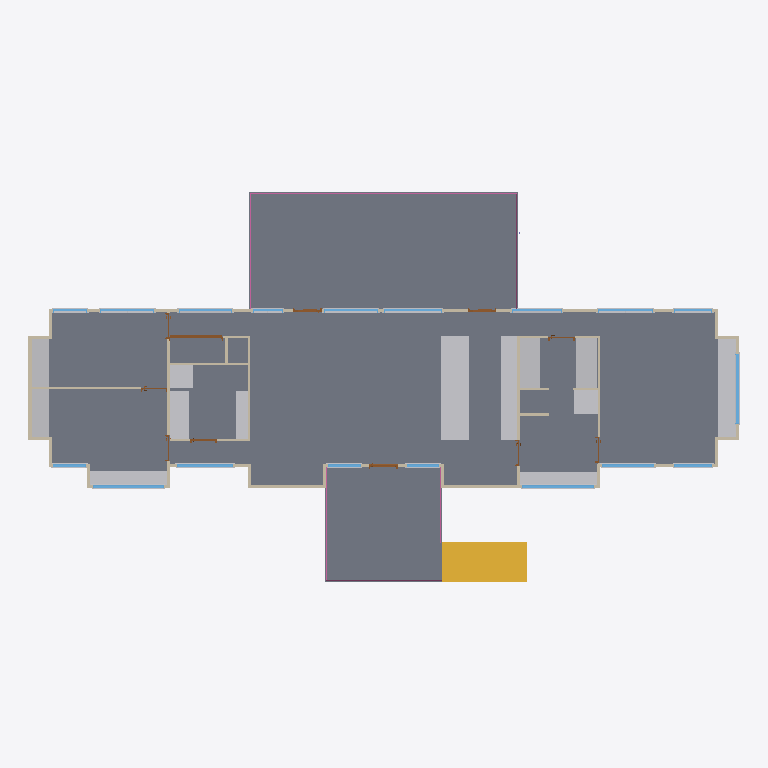
Plan cut of the same IFC building model at storey 'First Floor' (level 2.60 m, cut at 4.00 m), seen from above with north up, elements coloured by IFC class: 49 other elements (light grey), 35 walls (beige), 18 windows (light blue), 11 doors (brown), 3 slabs (grey), 3 railings (pink), 1 stair (yellow). Cut surfaces are drawn darker.
Extent 27.3 m × 15.2 m × 7.6 m (x, y, z). Storeys (2): Sub Floor at 0.00 m; First Floor at 2.60 m. Elements (229): 87 IfcBuildingElementProxy, 39 IfcWallStandardCase, 28 IfcSlab, 22 IfcColumn, 18 IfcWindow, 13 IfcFurnishingElement, 11 IfcDoor, 7 IfcRoof, 3 IfcRailing, 1 IfcStair.

HEADER;
FILE_DESCRIPTION(('ViewDefinition [CoordinationView_V2.0]','RevitIdentifiers [ContentGUID: e11530ff-2cb1-47c2-a698-cca7cf1623a7, VersionGUID: f4dc3a40-2004-4251-b00b-8b47646acf5d, NumberOfSaves: 8]','CoordinateReference [CoordinateBase: Shared Coordinates]'),'2;1');
FILE_NAME('Platypus House.ifc','2026-11-17T20:12:13+10:00',(''),(''),'ODA SDAI 25.12','Autodesk - Revit 27.2.0.39 (ENG) - 27.2.0.39','');
FILE_SCHEMA(('IFC2X3'));
ENDSEC;
DATA;
#18=IFCPROJECT('3X5J3$BB57mgQOpASmwTnN',#6,'Project Number',$,$,'Project Name','Project Status',(#13),#83625);
#32=IFCSITE('3X5J3$BB57mgQOpASmwTnL',#6,'Default',$,$,#31,$,$,.ELEMENT.,(42,21,31,401672),(-71,-3,-24,-345703),0.0,$,$);
#22=IFCBUILDING('3X5J3$BB57mgQOpASmwTnM',#6,'Building Name',$,$,#21,$,'Building Name',.ELEMENT.,$,$,#19);
#25=IFCBUILDINGSTOREY('2JF4e6axWHqu3u0C1FZlmi',#6,'Sub Floor',$,$,#24,$,'Sub Floor',.ELEMENT.,0.0);
#29=IFCBUILDINGSTOREY('1ZGO8hrFCHqw0v0026FpFv',#6,'First Floor',$,$,#28,$,'First Floor',.ELEMENT.,2600.0);
#1904=IFCSLAB('0njXKMY2z6rOkkvPX6yMQG',#6,'Floor:Platypus - 300 mm Suspended Timber Floor:1674837',$,$,#1867,#1903,'1674837',.FLOOR.);
#1936=IFCSLAB('0njXKMY2z6rOkkvPX6yMQr',#6,'Floor:Platypus - 300 mm Deck Assembly:1674864',$,$,#1926,#1935,'1674864',.FLOOR.);
#1978=IFCSLAB('0njXKMY2z6rOkkvPX6yMQo',#6,'Floor:Platypus - 300 mm Deck Assembly:1674871',$,$,#1961,#1977,'1674871',.FLOOR.);
#34340=IFCSTAIR('0njXKMY2z6rOkkvPX6yNgA',#6,'Assembled Stair:Stair:1675855',$,$,#34339,$,'1675855',.STRAIGHT_RUN_STAIR.);
#77274=IFCFURNISHINGELEMENT('1U$o8Gvo5DFf$c2BUN50g6',#6,'M_Counter Top:Platypus Island 1090 x 900:1678859',$,$,#77273,#77267,'1678859');
#77344=IFCFURNISHINGELEMENT('1U$o8Gvo5DFf$c2BUN50hu',#6,'M_Counter Top:Platypus Window Seat 680 x 450:1678965',$,$,#77343,#77337,'1678965');
#77245=IFCFURNISHINGELEMENT('1U$o8Gvo5DFf$c2BUN50bE',#6,'M_Counter Top:Platypus Kitchen Bench 615 x 900:1678787',$,$,#77244,#77238,'1678787');
#77316=IFCFURNISHINGELEMENT('1U$o8Gvo5DFf$c2BUN50h1',#6,'M_Counter Top:Platypus Robe 800 x 2100:1678924',$,$,#77315,#77309,'1678924');
#77472=IFCFURNISHINGELEMENT('1U$o8Gvo5DFf$c2BUN50jh',#6,'M_Counter Top:Platypus Desk Top 545 x 720:1679334',$,$,#77471,#77465,'1679334');
#77303=IFCFURNISHINGELEMENT('1U$o8Gvo5DFf$c2BUN50gv',#6,'M_Counter Top:Platypus Robe 800 x 2100:1678900',$,$,#77302,#77296,'1678900');
#77402=IFCFURNISHINGELEMENT('1U$o8Gvo5DFf$c2BUN50kP',#6,'M_Counter Top:Platypus Ensuite Vanity 500 x 850:1679124',$,$,#77401,#77395,'1679124');
#77530=IFCFURNISHINGELEMENT('1U$o8Gvo5DFf$c2BUN53Jr',#6,'M_Counter Top:Platypus Bath 750 x 520 placeholder:1679480',$,$,#77529,#77523,'1679480');
#77431=IFCFURNISHINGELEMENT('1U$o8Gvo5DFf$c2BUN50lM',#6,'M_Counter Top:Platypus Robe 680 x 2100:1679195',$,$,#77430,#77424,'1679195');
#77444=IFCFURNISHINGELEMENT('1U$o8Gvo5DFf$c2BUN50ij',#6,'M_Counter Top:Platypus Robe 680 x 2100:1679264',$,$,#77443,#77437,'1679264');
#77373=IFCFURNISHINGELEMENT('1U$o8Gvo5DFf$c2BUN50fB',#6,'M_Counter Top:Platypus Shower Base 900 x 900 placeholder:1679046',$,$,#77372,#77366,'1679046');
#77501=IFCFURNISHINGELEMENT('1U$o8Gvo5DFf$c2BUN53IY',#6,'M_Counter Top:Platypus Vanity 450 x 850:1679407',$,$,#77500,#77494,'1679407');
#2559=IFCWALLSTANDARDCASE('0njXKMY2z6rOkkvPX6yMO8',#6,'Basic Wall:Platypus - 120 mm Steel Clad Timber Wall:1674957',$,$,#2547,#2551,'1674957');
#77543=IFCFURNISHINGELEMENT('1U$o8Gvo5DFf$c2BUN53Gh',#6,'M_Counter Top:Platypus Shower Base 900 x 900 placeholder:1679526',$,$,#77542,#77536,'1679526');
#81212=IFCRAILING('0njXKMY2z6rOkkvPX6yNkG',#6,'Railing:Platypus - 1000 mm Deck Guard:1676117',$,$,#78188,#81211,'1676117',.NOTDEFINED.);
#2075=IFCWALLSTANDARDCASE('0njXKMY2z6rOkkvPX6yMPz',#6,'Basic Wall:Platypus - 120 mm Steel Clad Timber Wall:1674936',$,$,#2063,#2067,'1674936');
#2763=IFCWALLSTANDARDCASE('0njXKMY2z6rOkkvPX6yMOH',#6,'Basic Wall:Platypus - 90 mm Internal Partition:1674964',$,$,#2751,#2755,'1674964');
#2583=IFCWALLSTANDARDCASE('0njXKMY2z6rOkkvPX6yMOB',#6,'Basic Wall:Platypus - 90 mm Internal Partition:1674958',$,$,#2570,#2574,'1674958');
#2375=IFCWALLSTANDARDCASE('0njXKMY2z6rOkkvPX6yMO0',#6,'Basic Wall:Platypus - 120 mm Steel Clad Timber Wall:1674949',$,$,#2363,#2367,'1674949');
#82557=IFCRAILING('0njXKMY2z6rOkkvPX6yNkX',#6,'Railing:Platypus - 1000 mm Deck Guard:1676132',$,$,#81221,#82556,'1676132',.NOTDEFINED.);
#2282=IFCWALLSTANDARDCASE('0njXKMY2z6rOkkvPX6yMO4',#6,'Basic Wall:Platypus - 120 mm Steel Clad Timber Wall:1674945',$,$,#2270,#2274,'1674945');
#2623=IFCWALLSTANDARDCASE('0njXKMY2z6rOkkvPX6yMOA',#6,'Basic Wall:Platypus - 90 mm Internal Partition:1674959',$,$,#2610,#2614,'1674959');
#40230=IFCWINDOW('0njXKMY2z6rOkkvPX6yNop',#6,'M_Window-Fixed:Platypus Glazing 2750 x 1340:1676406',$,$,#83284,#40226,'1676406',1340.000000000005,2749.9999999999964);
#38994=IFCWINDOW('0njXKMY2z6rOkkvPX6yNo0',#6,'M_Window-Fixed:Platypus Glazing 2700 x 1400:1676357',$,$,#83209,#38990,'1676357',1400.0000000000034,2700.0);
#38206=IFCWINDOW('0njXKMY2z6rOkkvPX6yNpY',#6,'M_Window-Fixed:Platypus Glazing 2700 x 1900:1676327',$,$,#83329,#38202,'1676327',1900.000000000005,2700.0);
#2709=IFCWALLSTANDARDCASE('0njXKMY2z6rOkkvPX6yMON',#6,'Basic Wall:Platypus - 90 mm Internal Partition:1674962',$,$,#2697,#2701,'1674962');
#2790=IFCWALLSTANDARDCASE('0njXKMY2z6rOkkvPX6yMOG',#6,'Basic Wall:Platypus - 90 mm Internal Partition:1674965',$,$,#2778,#2782,'1674965');
#39388=IFCWINDOW('0njXKMY2z6rOkkvPX6yNoH',#6,'M_Window-Fixed:Platypus Glazing 2150 x 1970:1676372',$,$,#83224,#39384,'1676372',1970.0000000000032,2149.9999999999986);
#8203=IFCDOOR('0njXKMY2z6rOkkvPX6yNcH',#6,'M_Door-Passage-Double-Flush:Platypus D05 - 2000 x 2340:1675604',$,$,#83539,#8199,'1675604',2439.9999999999995,2100.0);
#2682=IFCWALLSTANDARDCASE('0njXKMY2z6rOkkvPX6yMOK',#6,'Basic Wall:Platypus - 90 mm Internal Partition:1674961',$,$,#2670,#2674,'1674961');
#40624=IFCWINDOW('0njXKMY2z6rOkkvPX6yNn0',#6,'M_Window-Fixed:Platypus Glazing 2020 x 2240:1676421',$,$,#83299,#40620,'1676421',2240.000000000004,2020.0);
#36627=IFCWINDOW('0njXKMY2z6rOkkvPX6yNik',#6,'M_Window-Fixed:Platypus Glazing 2220 x 2240:1676267',$,$,#83449,#36623,'1676267',2240.000000000004,2219.9999999999955);
#37418=IFCWINDOW('0njXKMY2z6rOkkvPX6yNpC',#6,'M_Window-Fixed:Platypus Glazing 2100 x 2240:1676297',$,$,#83479,#37414,'1676297',2240.000000000004,2099.999999999999);
#40772=IFCWINDOW('0njXKMY2z6rOkkvPX6yNnB',#6,'M_Window-Fixed:Platypus Glazing 1450 x 2240:1676430',$,$,#83314,#40768,'1676430',2240.000000000004,1449.9999999999995);
#35391=IFCWINDOW('0njXKMY2z6rOkkvPX6yNj$',#6,'M_Window-Fixed:Platypus Glazing 2070 x 2240:1676218',$,$,#83389,#35387,'1676218',2240.000000000004,2069.9999999999986);
#36330=IFCWINDOW('0njXKMY2z6rOkkvPX6yNia',#6,'M_Window-Fixed:Platypus Glazing 2070 x 2240:1676257',$,$,#83434,#36326,'1676257',2240.000000000004,2069.9999999999995);
#36682=IFCBUILDINGELEMENTPROXY('0njXKMY2z6rOkkvPX6yNih',#6,'M_Muntin Pattern_2x2:M_Muntin Pattern_2x2:1676270',$,$,#36681,#36678,'1676270',$);
#35785=IFCWINDOW('0njXKMY2z6rOkkvPX6yNiC',#6,'M_Window-Fixed:Platypus Glazing 2050 x 1860:1676233',$,$,#83404,#35781,'1676233',1860.0000000000055,2049.999999999998);
#37473=IFCBUILDINGELEMENTPROXY('0njXKMY2z6rOkkvPX6yNp9',#6,'M_Muntin Pattern_2x2:M_Muntin Pattern_2x2:1676300',$,$,#37472,#37469,'1676300',$);
#35446=IFCBUILDINGELEMENTPROXY('0njXKMY2z6rOkkvPX6yNju',#6,'M_Muntin Pattern_2x2:M_Muntin Pattern_2x2:1676221',$,$,#35445,#35442,'1676221',$);
#36342=IFCBUILDINGELEMENTPROXY('0njXKMY2z6rOkkvPX6yNid',#6,'M_Muntin Pattern_2x2:M_Muntin Pattern_2x2:1676258',$,$,#36341,#36338,'1676258',$);
#37024=IFCWINDOW('0njXKMY2z6rOkkvPX6yNi$',#6,'M_Window-Fixed:Platypus Glazing 1910 x 1860:1676282',$,$,#83464,#37020,'1676282',1860.0000000000055,1909.9999999999968);
#2736=IFCWALLSTANDARDCASE('0njXKMY2z6rOkkvPX6yMOM',#6,'Basic Wall:Platypus - 90 mm Internal Partition:1674963',$,$,#2724,#2728,'1674963');
#2817=IFCWALLSTANDARDCASE('0njXKMY2z6rOkkvPX6yMOJ',#6,'Basic Wall:Platypus - 90 mm Internal Partition:1674966',$,$,#2805,#2809,'1674966');
#35840=IFCBUILDINGELEMENTPROXY('0njXKMY2z6rOkkvPX6yNi9',#6,'M_Muntin Pattern_2x2:M_Muntin Pattern_2x2:1676236',$,$,#35839,#35836,'1676236',$);
#38600=IFCWINDOW('0njXKMY2z6rOkkvPX6yNpp',#6,'M_Window-Fixed:Platypus Glazing 1280 x 2240:1676342',$,$,#83194,#38596,'1676342',2240.000000000004,1279.9999999999998);
#39782=IFCWINDOW('0njXKMY2z6rOkkvPX6yNoc',#6,'M_Window-Fixed:Platypus Glazing 1250 x 2240:1676387',$,$,#83254,#39778,'1676387',2240.000000000004,1249.9999999999984);
#37079=IFCBUILDINGELEMENTPROXY('0njXKMY2z6rOkkvPX6yNiu',#6,'M_Muntin Pattern_2x2:M_Muntin Pattern_2x2:1676285',$,$,#37078,#37075,'1676285',$);
#39933=IFCWINDOW('0njXKMY2z6rOkkvPX6yNof',#6,'M_Window-Fixed:Platypus Glazing 1250 x 2240:1676396',$,$,#83269,#39929,'1676396',2240.000000000004,1249.9999999999995);
#34333=IFCDOOR('0njXKMY2z6rOkkvPX6yNcV',#6,'M_Door-Exterior-Single-Two_Lite:Platypus Deck Glazed Door - 1000 x 2340:1675610',$,$,#83239,#34329,'1675610',2439.9999999999995,1099.999999999999);
#2490=IFCWALLSTANDARDCASE('0njXKMY2z6rOkkvPX6yMOF',#6,'Basic Wall:Platypus - 120 mm Steel Clad Timber Wall:1674954',$,$,#2478,#2482,'1674954');
#2006=IFCWALLSTANDARDCASE('0njXKMY2z6rOkkvPX6yMP5',#6,'Basic Wall:Platypus - 120 mm Steel Clad Timber Wall:1674880',$,$,#1989,#1994,'1674880');
#2898=IFCWALLSTANDARDCASE('0njXKMY2z6rOkkvPX6yMOS',#6,'Basic Wall:Platypus - 90 mm Internal Partition:1674969',$,$,#2886,#2890,'1674969');
#2421=IFCWALLSTANDARDCASE('0njXKMY2z6rOkkvPX6yMO2',#6,'Basic Wall:Platypus - 120 mm Steel Clad Timber Wall:1674951',$,$,#2409,#2413,'1674951');
#2121=IFCWALLSTANDARDCASE('0njXKMY2z6rOkkvPX6yMP$',#6,'Basic Wall:Platypus - 120 mm Steel Clad Timber Wall:1674938',$,$,#2109,#2113,'1674938');
#2444=IFCWALLSTANDARDCASE('0njXKMY2z6rOkkvPX6yMOD',#6,'Basic Wall:Platypus - 120 mm Steel Clad Timber Wall:1674952',$,$,#2432,#2436,'1674952');
#2536=IFCWALLSTANDARDCASE('0njXKMY2z6rOkkvPX6yMO9',#6,'Basic Wall:Platypus - 120 mm Steel Clad Timber Wall:1674956',$,$,#2524,#2528,'1674956');
#34310=IFCDOOR('0njXKMY2z6rOkkvPX6yNcT',#6,'M_Door-Exterior-Single-Two_Lite:Platypus Deck Glazed Door - 1000 x 2340:1675608',$,$,#83359,#34306,'1675608',2439.9999999999995,1100.0);
#37812=IFCWINDOW('0njXKMY2z6rOkkvPX6yNpT',#6,'M_Window-Fixed:Platypus Glazing 1450 x 2240:1676312',$,$,#83494,#37808,'1676312',2240.000000000004,1449.9999999999995);
#40337=IFCBUILDINGELEMENTPROXY('0njXKMY2z6rOkkvPX6yNo$',#6,'M_Trim-Window-Exterior-Flat:with Sill:1676410',$,$,#40336,#40330,'1676410',$);
#82621=IFCRAILING('0njXKMY2z6rOkkvPX6yNkt',#6,'Railing:Platypus - 1000 mm Deck Guard:1676146',$,$,#82564,#82620,'1676146',.NOTDEFINED.);
#2236=IFCWALLSTANDARDCASE('0njXKMY2z6rOkkvPX6yMPw',#6,'Basic Wall:Platypus - 120 mm Steel Clad Timber Wall:1674943',$,$,#2224,#2228,'1674943');
#34322=IFCDOOR('0njXKMY2z6rOkkvPX6yNcS',#6,'M_Door-Exterior-Single-Two_Lite:Platypus Deck Glazed Door - 1000 x 2340:1675609',$,$,#83344,#34318,'1675609',2439.9999999999995,1099.999999999999);
#77198=IFCWALLSTANDARDCASE('3pANYvs6T0O8nMLDvI_wdT',#6,'Basic Wall:Platypus - 90 mm Internal Partition:1678287',$,$,#77186,#77190,'1678287');
#39101=IFCBUILDINGELEMENTPROXY('0njXKMY2z6rOkkvPX6yNoC',#6,'M_Trim-Window-Exterior-Flat:with Sill:1676361',$,$,#39100,#39094,'1676361',$);
#40367=IFCBUILDINGELEMENTPROXY('0njXKMY2z6rOkkvPX6yNo_',#6,'M_Trim-Window-Interior-Flat:Picture Frame:1676411',$,$,#40366,#40363,'1676411',$);
#38343=IFCBUILDINGELEMENTPROXY('0njXKMY2z6rOkkvPX6yNpf',#6,'M_Trim-Window-Interior-Flat:Picture Frame:1676332',$,$,#38342,#38339,'1676332',$);
#39131=IFCBUILDINGELEMENTPROXY('0njXKMY2z6rOkkvPX6yNoF',#6,'M_Trim-Window-Interior-Flat:Picture Frame:1676362',$,$,#39130,#39127,'1676362',$);
#2329=IFCWALLSTANDARDCASE('0njXKMY2z6rOkkvPX6yMO6',#6,'Basic Wall:Platypus - 120 mm Steel Clad Timber Wall:1674947',$,$,#2316,#2320,'1674947');
#34984=IFCWINDOW('0njXKMY2z6rOkkvPX6yNjk',#6,'M_Window-Fixed:Platypus Glazing 1300 x 2240:1676203',$,$,#83374,#34980,'1676203',2240.000000000004,1299.9999999999993);
#37867=IFCBUILDINGELEMENTPROXY('0njXKMY2z6rOkkvPX6yNpU',#6,'M_Muntin Pattern_2x2:M_Muntin Pattern_2x2:1676315',$,$,#37866,#37863,'1676315',$);
#38261=IFCBUILDINGELEMENTPROXY('0njXKMY2z6rOkkvPX6yNpl',#6,'M_Muntin Pattern_2x2:M_Muntin Pattern_2x2:1676330',$,$,#38260,#38257,'1676330',$);
#5084=IFCDOOR('0njXKMY2z6rOkkvPX6yNcM',#6,'M_Door-Passage-Single-Flush:Platypus D01-D04 D06-D08 - 910 x 2340:1675603',$,$,#83554,#5080,'1675603',2439.9999999999995,1010.0);
#35049=IFCBUILDINGELEMENTPROXY('0njXKMY2z6rOkkvPX6yNjh',#6,'M_Muntin Pattern_2x2:M_Muntin Pattern_2x2:1676206',$,$,#35048,#35045,'1676206',$);
#36179=IFCWINDOW('0njXKMY2z6rOkkvPX6yNiT',#6,'M_Window-Fixed:Platypus Glazing 1150 x 2240:1676248',$,$,#83419,#36175,'1676248',2240.000000000004,1150.0000000000007);
#2052=IFCWALLSTANDARDCASE('0njXKMY2z6rOkkvPX6yMPo',#6,'Basic Wall:Platypus - 120 mm Steel Clad Timber Wall:1674935',$,$,#2040,#2044,'1674935');
#2167=IFCWALLSTANDARDCASE('0njXKMY2z6rOkkvPX6yMPv',#6,'Basic Wall:Platypus - 120 mm Steel Clad Timber Wall:1674940',$,$,#2155,#2159,'1674940');
#2213=IFCWALLSTANDARDCASE('0njXKMY2z6rOkkvPX6yMPx',#6,'Basic Wall:Platypus - 120 mm Steel Clad Timber Wall:1674942',$,$,#2201,#2205,'1674942');
#2259=IFCWALLSTANDARDCASE('0njXKMY2z6rOkkvPX6yMO5',#6,'Basic Wall:Platypus - 120 mm Steel Clad Timber Wall:1674944',$,$,#2247,#2251,'1674944');
#2305=IFCWALLSTANDARDCASE('0njXKMY2z6rOkkvPX6yMO7',#6,'Basic Wall:Platypus - 120 mm Steel Clad Timber Wall:1674946',$,$,#2293,#2297,'1674946');
#2352=IFCWALLSTANDARDCASE('0njXKMY2z6rOkkvPX6yMO1',#6,'Basic Wall:Platypus - 120 mm Steel Clad Timber Wall:1674948',$,$,#2340,#2344,'1674948');
#2398=IFCWALLSTANDARDCASE('0njXKMY2z6rOkkvPX6yMO3',#6,'Basic Wall:Platypus - 120 mm Steel Clad Timber Wall:1674950',$,$,#2386,#2390,'1674950');
#2467=IFCWALLSTANDARDCASE('0njXKMY2z6rOkkvPX6yMOC',#6,'Basic Wall:Platypus - 120 mm Steel Clad Timber Wall:1674953',$,$,#2455,#2459,'1674953');
#2513=IFCWALLSTANDARDCASE('0njXKMY2z6rOkkvPX6yMOE',#6,'Basic Wall:Platypus - 120 mm Steel Clad Timber Wall:1674955',$,$,#2501,#2505,'1674955');
#2098=IFCWALLSTANDARDCASE('0njXKMY2z6rOkkvPX6yMPy',#6,'Basic Wall:Platypus - 120 mm Steel Clad Timber Wall:1674937',$,$,#2086,#2090,'1674937');
#36767=IFCBUILDINGELEMENTPROXY('0njXKMY2z6rOkkvPX6yNir',#6,'M_Trim-Window-Interior-Flat:Picture Frame:1676272',$,$,#36766,#36760,'1676272',$);
#39495=IFCBUILDINGELEMENTPROXY('0njXKMY2z6rOkkvPX6yNoT',#6,'M_Trim-Window-Exterior-Flat:with Sill:1676376',$,$,#39494,#39488,'1676376',$);
#39525=IFCBUILDINGELEMENTPROXY('0njXKMY2z6rOkkvPX6yNoS',#6,'M_Trim-Window-Interior-Flat:Picture Frame:1676377',$,$,#39524,#39521,'1676377',$);
#2844=IFCWALLSTANDARDCASE('0njXKMY2z6rOkkvPX6yMOI',#6,'Basic Wall:Platypus - 90 mm Internal Partition:1674967',$,$,#2832,#2836,'1674967');
#35528=IFCBUILDINGELEMENTPROXY('0njXKMY2z6rOkkvPX6yNjw',#6,'M_Trim-Window-Interior-Flat:Picture Frame:1676223',$,$,#35527,#35524,'1676223',$);
#37555=IFCBUILDINGELEMENTPROXY('0njXKMY2z6rOkkvPX6yNpB',#6,'M_Trim-Window-Interior-Flat:Picture Frame:1676302',$,$,#37554,#37551,'1676302',$);
#35922=IFCBUILDINGELEMENTPROXY('0njXKMY2z6rOkkvPX6yNiB',#6,'M_Trim-Window-Interior-Flat:Picture Frame:1676238',$,$,#35921,#35918,'1676238',$);
#36234=IFCBUILDINGELEMENTPROXY('0njXKMY2z6rOkkvPX6yNiU',#6,'M_Muntin Pattern_2x2:M_Muntin Pattern_2x2:1676251',$,$,#36233,#36230,'1676251',$);
#36370=IFCBUILDINGELEMENTPROXY('0njXKMY2z6rOkkvPX6yNiX',#6,'M_Trim-Window-Interior-Flat:Picture Frame:1676260',$,$,#36369,#36363,'1676260',$);
#40731=IFCBUILDINGELEMENTPROXY('0njXKMY2z6rOkkvPX6yNnC',#6,'M_Trim-Window-Exterior-Flat:with Sill:1676425',$,$,#40730,#40724,'1676425',$);
#40761=IFCBUILDINGELEMENTPROXY('0njXKMY2z6rOkkvPX6yNnF',#6,'M_Trim-Window-Interior-Flat:Picture Frame:1676426',$,$,#40760,#40757,'1676426',$);
#2655=IFCWALLSTANDARDCASE('0njXKMY2z6rOkkvPX6yMOL',#6,'Basic Wall:Platypus - 90 mm Internal Partition:1674960',$,$,#2638,#2642,'1674960');
#37161=IFCBUILDINGELEMENTPROXY('0njXKMY2z6rOkkvPX6yNiw',#6,'M_Trim-Window-Interior-Flat:Picture Frame:1676287',$,$,#37160,#37157,'1676287',$);
#2871=IFCWALLSTANDARDCASE('0njXKMY2z6rOkkvPX6yMOT',#6,'Basic Wall:Platypus - 90 mm Internal Partition:1674968',$,$,#2859,#2863,'1674968');
#8226=IFCDOOR('0njXKMY2z6rOkkvPX6yNcJ',#6,'M_Door-Passage-Single-Flush:Platypus D01-D04 D06-D08 - 910 x 2340:1675606',$,$,#83599,#8222,'1675606',2439.9999999999995,1010.0);
#5050=IFCDOOR('0njXKMY2z6rOkkvPX6yNcL',#6,'M_Door-Passage-Single-Flush:Platypus D01-D04 D06-D08 - 910 x 2340:1675600',$,$,#83524,#5046,'1675600',2439.9999999999995,1009.9999999999989);
#8215=IFCDOOR('0njXKMY2z6rOkkvPX6yNcG',#6,'M_Door-Passage-Single-Flush:Platypus D01-D04 D06-D08 - 910 x 2340:1675605',$,$,#83569,#8211,'1675605',2439.9999999999995,1010.0);
#5062=IFCDOOR('0njXKMY2z6rOkkvPX6yNcK',#6,'M_Door-Passage-Single-Flush:Platypus D01-D04 D06-D08 - 910 x 2340:1675601',$,$,#83614,#5058,'1675601',2439.9999999999995,1009.9999999999991);
#8237=IFCDOOR('0njXKMY2z6rOkkvPX6yNcI',#6,'M_Door-Passage-Single-Flush:Platypus D01-D04 D06-D08 - 910 x 2340:1675607',$,$,#83584,#8233,'1675607',2439.9999999999995,1010.0);
#40798=IFCBUILDINGELEMENTPROXY('0njXKMY2z6rOkkvPX6yNnL',#6,'M_Trim-Window-Exterior-Flat:with Sill:1676432',$,$,#40797,#40791,'1676432',$);
#37949=IFCBUILDINGELEMENTPROXY('0njXKMY2z6rOkkvPX6yNpO',#6,'M_Trim-Window-Interior-Flat:Picture Frame:1676317',$,$,#37948,#37945,'1676317',$);
#40809=IFCBUILDINGELEMENTPROXY('0njXKMY2z6rOkkvPX6yNnK',#6,'M_Trim-Window-Interior-Flat:Picture Frame:1676433',$,$,#40808,#40805,'1676433',$);
#5073=IFCDOOR('0njXKMY2z6rOkkvPX6yNcN',#6,'M_Door-Passage-Single-Flush:Platypus D01-D04 D06-D08 - 910 x 2340:1675602',$,$,#83509,#5069,'1675602',2439.9999999999995,1010.0);
#35133=IFCBUILDINGELEMENTPROXY('0njXKMY2z6rOkkvPX6yNjr',#6,'M_Trim-Window-Interior-Flat:Picture Frame:1676208',$,$,#35132,#35129,'1676208',$);
#38707=IFCBUILDINGELEMENTPROXY('0njXKMY2z6rOkkvPX6yNp$',#6,'M_Trim-Window-Exterior-Flat:with Sill:1676346',$,$,#38706,#38700,'1676346',$);
#38737=IFCBUILDINGELEMENTPROXY('0njXKMY2z6rOkkvPX6yNp_',#6,'M_Trim-Window-Interior-Flat:Picture Frame:1676347',$,$,#38736,#38733,'1676347',$);
#39889=IFCBUILDINGELEMENTPROXY('0njXKMY2z6rOkkvPX6yNoY',#6,'M_Trim-Window-Exterior-Flat:with Sill:1676391',$,$,#39888,#39882,'1676391',$);
#39959=IFCBUILDINGELEMENTPROXY('0njXKMY2z6rOkkvPX6yNoh',#6,'M_Trim-Window-Exterior-Flat:with Sill:1676398',$,$,#39958,#39952,'1676398',$);
ENDSEC;
